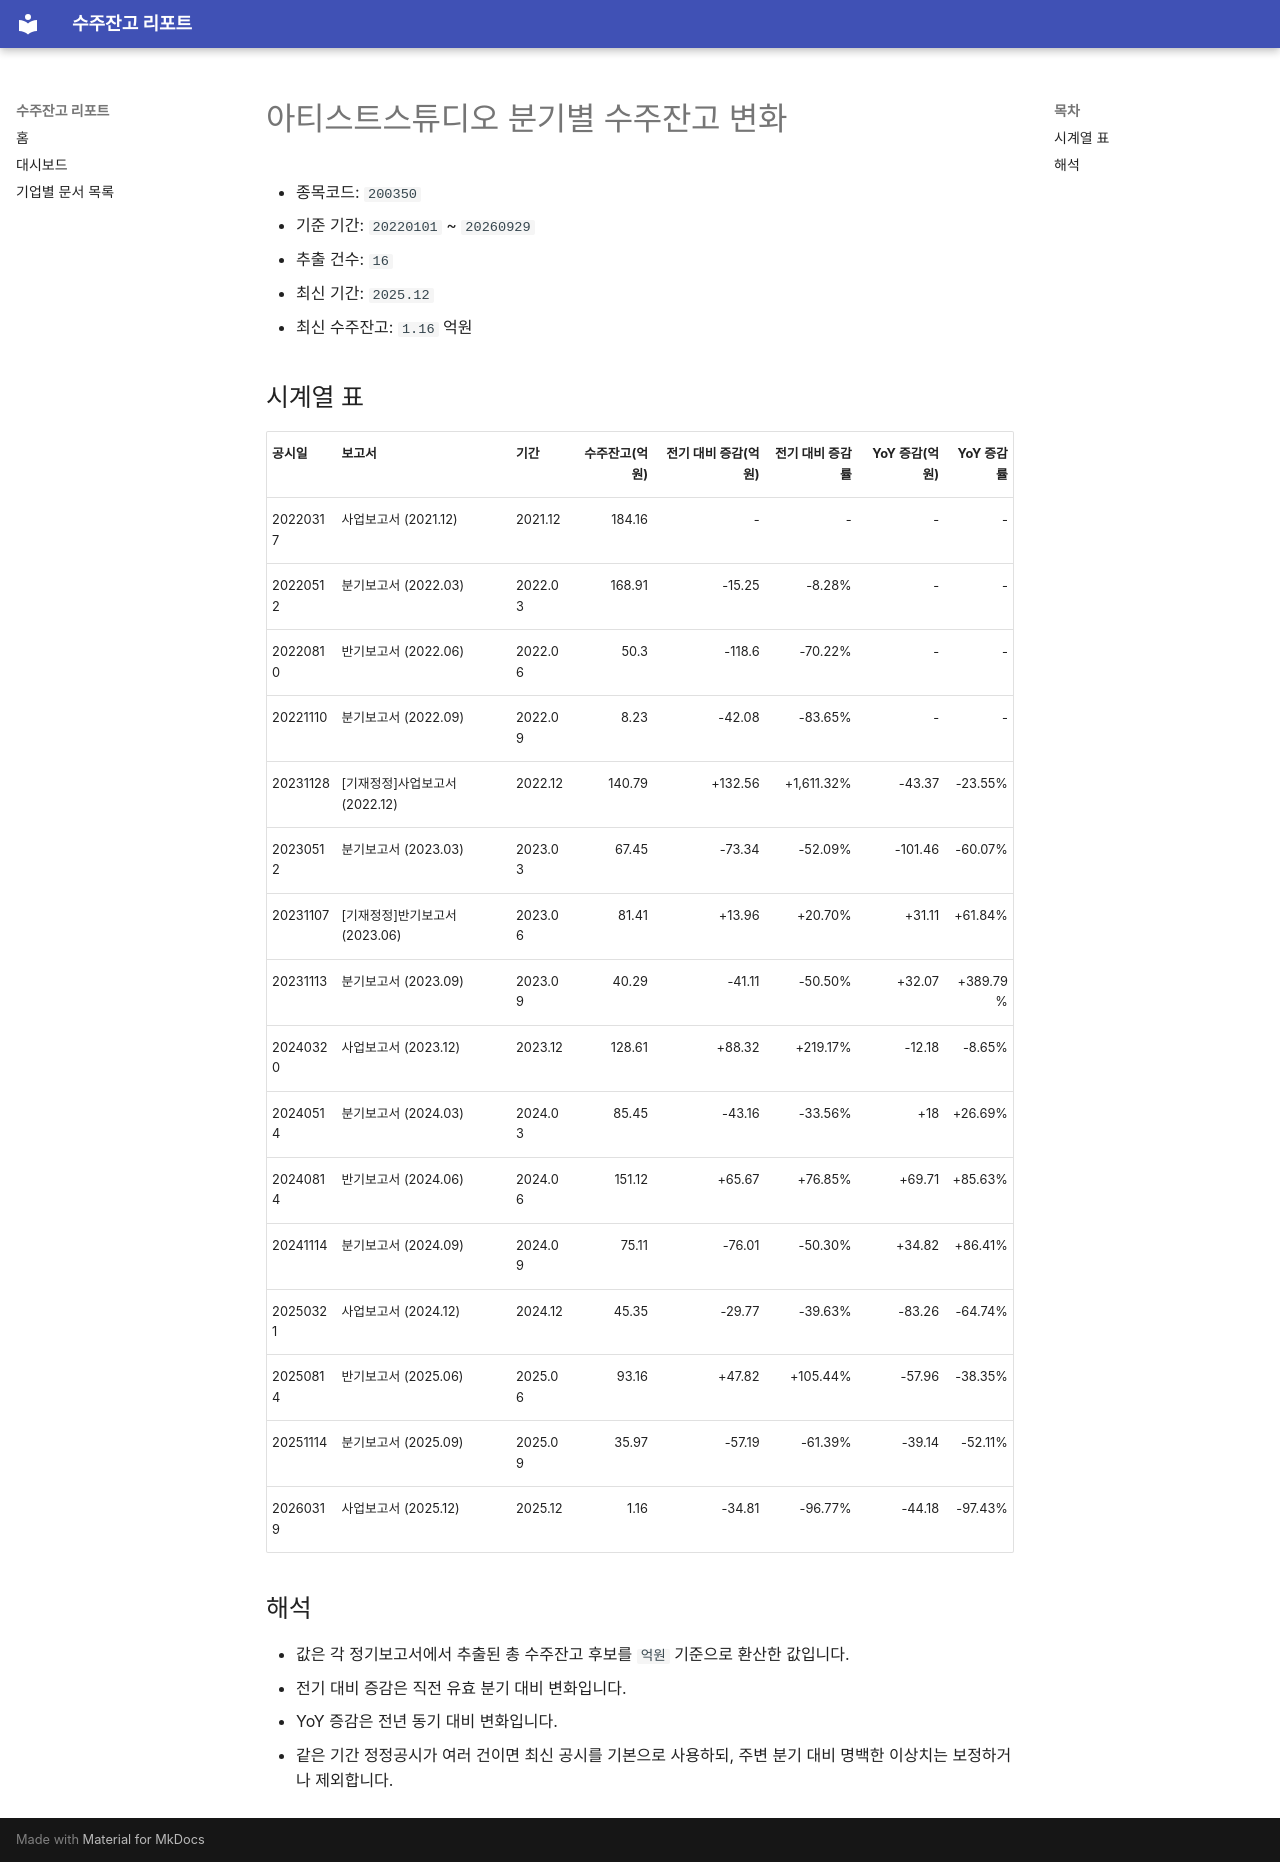

repository: agent-jaden/order-backlog-dashboard · page: companies/아티스트스튜디오_수주잔고(200350)/index.html · generator: mkdocs

# 아티스트스튜디오 분기별 수주잔고 변화

- 종목코드: `200350`
- 기준 기간: `20220101` ~ `20260929`
- 추출 건수: `16`
- 최신 기간: `2025.12`
- 최신 수주잔고: `1.16` 억원

## 시계열 표

| 공시일 | 보고서 | 기간 | 수주잔고(억원) | 전기 대비 증감(억원) | 전기 대비 증감률 | YoY 증감(억원) | YoY 증감률 |
| --- | --- | --- | ---: | ---: | ---: | ---: | ---: |
| 20220317 | 사업보고서 (2021.12) | 2021.12 | 184.16 | - | - | - | - |
| 20220512 | 분기보고서 (2022.03) | 2022.03 | 168.91 | -15.25 | -8.28% | - | - |
| 20220810 | 반기보고서 (2022.06) | 2022.06 | 50.3 | -118.6 | -70.22% | - | - |
| 20221110 | 분기보고서 (2022.09) | 2022.09 | 8.23 | -42.08 | -83.65% | - | - |
| 20231128 | [기재정정]사업보고서 (2022.12) | 2022.12 | 140.79 | +132.56 | +1,611.32% | -43.37 | -23.55% |
| 20230512 | 분기보고서 (2023.03) | 2023.03 | 67.45 | -73.34 | -52.09% | -101.46 | -60.07% |
| 20231107 | [기재정정]반기보고서 (2023.06) | 2023.06 | 81.41 | +13.96 | +20.70% | +31.11 | +61.84% |
| 20231113 | 분기보고서 (2023.09) | 2023.09 | 40.29 | -41.11 | -50.50% | +32.07 | +389.79% |
| 20240320 | 사업보고서 (2023.12) | 2023.12 | 128.61 | +88.32 | +219.17% | -12.18 | -8.65% |
| 20240514 | 분기보고서 (2024.03) | 2024.03 | 85.45 | -43.16 | -33.56% | +18 | +26.69% |
| 20240814 | 반기보고서 (2024.06) | 2024.06 | 151.12 | +65.67 | +76.85% | +69.71 | +85.63% |
| 20241114 | 분기보고서 (2024.09) | 2024.09 | 75.11 | -76.01 | -50.30% | +34.82 | +86.41% |
| 20250321 | 사업보고서 (2024.12) | 2024.12 | 45.35 | -29.77 | -39.63% | -83.26 | -64.74% |
| 20250814 | 반기보고서 (2025.06) | 2025.06 | 93.16 | +47.82 | +105.44% | -57.96 | -38.35% |
| 20251114 | 분기보고서 (2025.09) | 2025.09 | 35.97 | -57.19 | -61.39% | -39.14 | -52.11% |
| 20260319 | 사업보고서 (2025.12) | 2025.12 | 1.16 | -34.81 | -96.77% | -44.18 | -97.43% |

## 해석

- 값은 각 정기보고서에서 추출된 총 수주잔고 후보를 `억원` 기준으로 환산한 값입니다.
- 전기 대비 증감은 직전 유효 분기 대비 변화입니다.
- YoY 증감은 전년 동기 대비 변화입니다.
- 같은 기간 정정공시가 여러 건이면 최신 공시를 기본으로 사용하되, 주변 분기 대비 명백한 이상치는 보정하거나 제외합니다.
